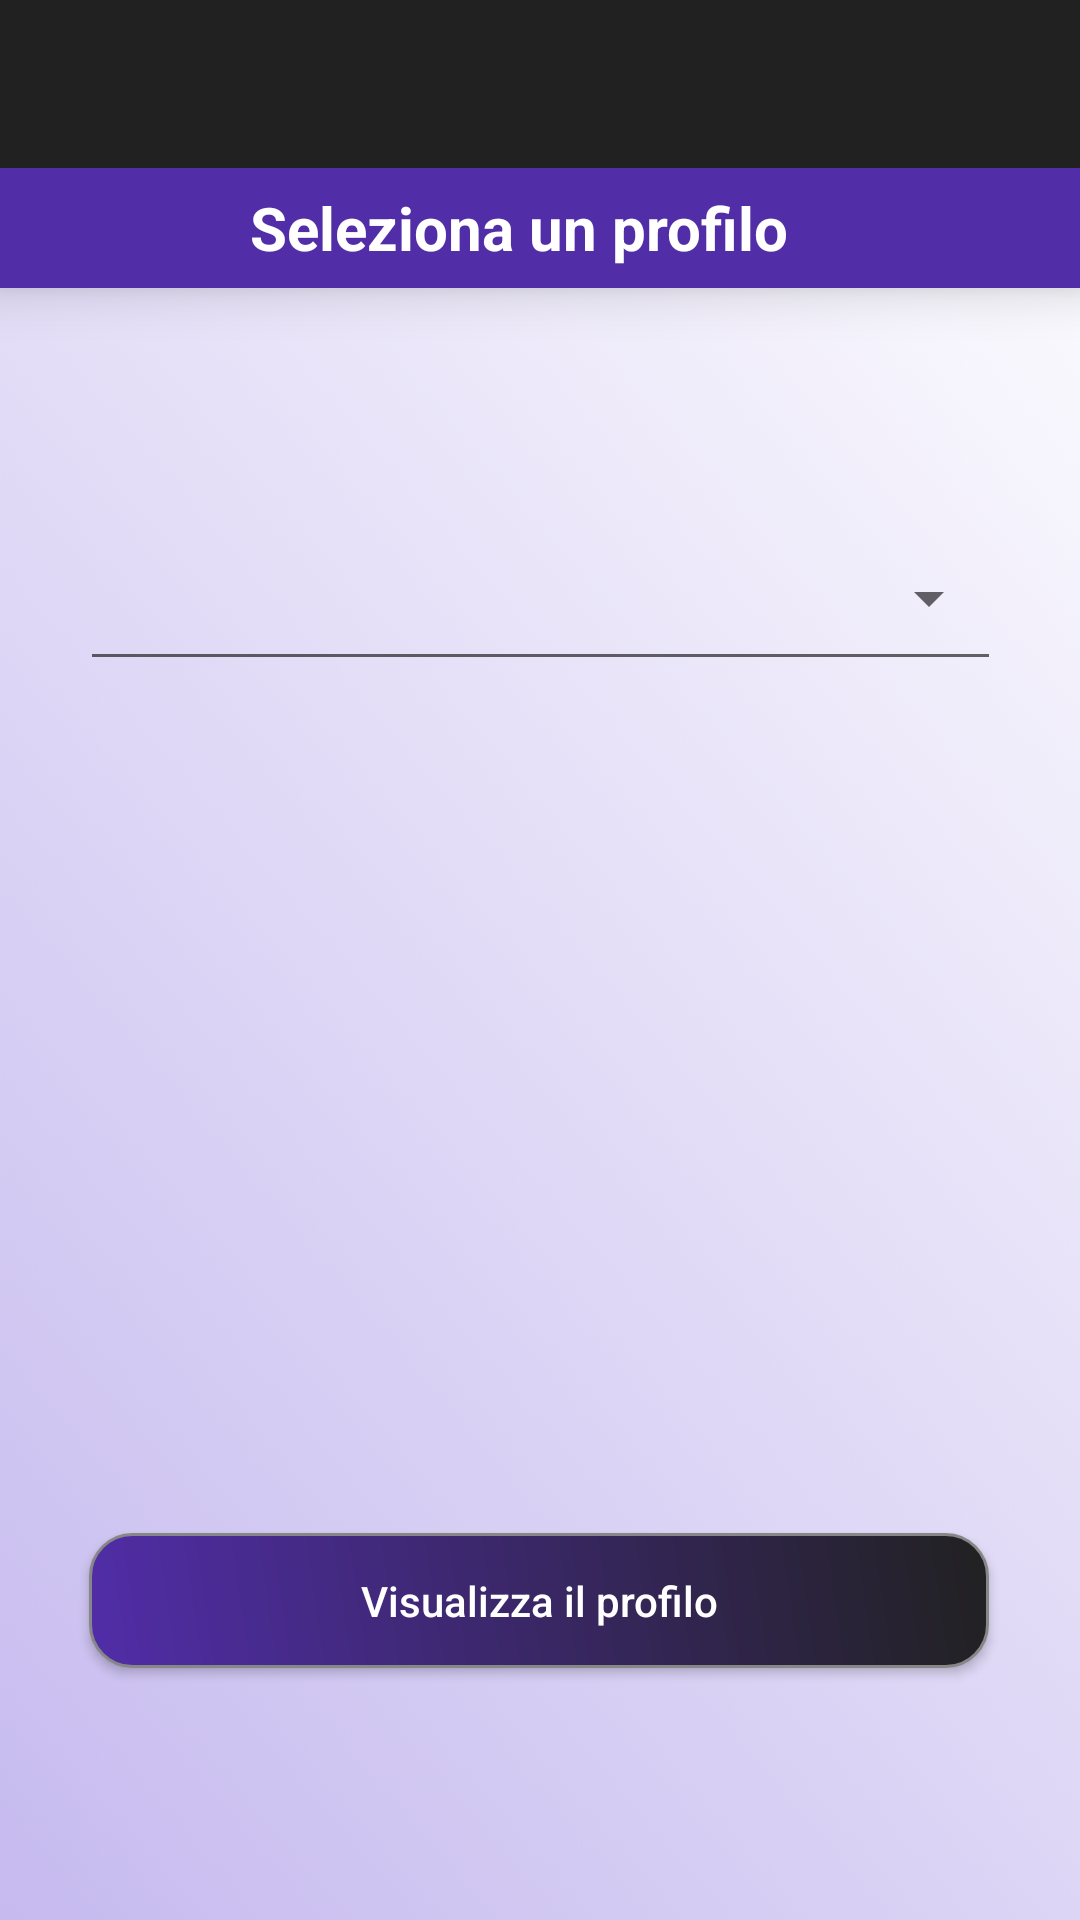

This screen was rendered from an Android layout file. Write that file and the resources it references.
<!-- AndroidManifest.xml: application theme AppTheme -->
<!-- res/layout/activity_search_profile.xml -->
<?xml version="1.0" encoding="utf-8"?>
<androidx.constraintlayout.widget.ConstraintLayout xmlns:android="http://schemas.android.com/apk/res/android"
    xmlns:app="http://schemas.android.com/apk/res-auto"
    xmlns:tools="http://schemas.android.com/tools"
    android:id="@+id/layoutSearchProfileActivity"
    android:layout_width="match_parent"
    android:layout_height="match_parent"
    tools:context=".profile.pastGames.PastGamesActivity"
    android:orientation="vertical"
    android:background="@drawable/screen_background">

    <include
        layout="@layout/toolbar"
        app:layout_constraintEnd_toEndOf="parent"
        app:layout_constraintStart_toStartOf="parent"
        app:layout_constraintTop_toTopOf="parent" />

    <androidx.constraintlayout.widget.ConstraintLayout
        android:id="@+id/titleSearchProfileActivity"
        android:layout_width="match_parent"
        android:layout_height="40dp"
        android:layout_marginTop="56dp"
        android:background="#512da8"
        android:elevation="10dp"
        app:layout_constraintEnd_toEndOf="parent"
        app:layout_constraintHorizontal_bias="0.0"
        app:layout_constraintStart_toStartOf="parent"
        app:layout_constraintTop_toTopOf="parent">


        <TextView
            android:id="@+id/searchProfileTextViewTitle"
            style="@style/Widget.MaterialComponents.MaterialCalendar.DayTextView"
            android:layout_width="wrap_content"
            android:layout_height="match_parent"
            android:text="Seleziona un profilo"
            android:textColor="#ffffff"
            android:textSize="20sp"
            android:textStyle="bold"
            app:layout_constraintEnd_toEndOf="parent"
            app:layout_constraintHorizontal_bias="0.462"
            app:layout_constraintStart_toStartOf="parent"
            app:layout_constraintTop_toTopOf="parent">

        </TextView>

        <ImageView
            android:id="@+id/searchProfileBackArrowImageView"
            android:layout_width="wrap_content"
            android:layout_height="wrap_content"
            android:layout_marginStart="16dp"
            android:layout_marginTop="4dp"
            app:layout_constraintStart_toStartOf="parent"
            app:layout_constraintTop_toTopOf="parent"
            app:srcCompat="@drawable/back_arrow" />

    </androidx.constraintlayout.widget.ConstraintLayout>

    <Spinner
        android:id="@+id/profileSpinner"
        style="@android:style/Widget.Material.Spinner.Underlined"
        android:layout_width="307dp"

        android:layout_height="55dp"
        android:layout_marginTop="76dp"
        app:layout_constraintEnd_toEndOf="parent"
        app:layout_constraintStart_toStartOf="parent"
        app:layout_constraintTop_toBottomOf="@+id/titleSearchProfileActivity" />

    <Button
        android:id="@+id/searchProfileButton"
        android:layout_width="300dp"
        android:layout_height="45dp"
        android:layout_marginBottom="84dp"
        android:background="@drawable/button_background"
        android:elevation="10dp"
        android:text="Visualizza il profilo"
        android:textAllCaps="false"
        android:textColor="#ffffff"
        app:layout_constraintBottom_toBottomOf="parent"
        app:layout_constraintEnd_toEndOf="parent"
        app:layout_constraintHorizontal_bias="0.495"
        app:layout_constraintStart_toStartOf="parent" />

</androidx.constraintlayout.widget.ConstraintLayout>
<!-- res/layout/toolbar.xml (included above) -->
<?xml version="1.0" encoding="utf-8"?>
<androidx.appcompat.widget.Toolbar xmlns:android="http://schemas.android.com/apk/res/android"
    android:layout_width="match_parent"
    android:layout_height="wrap_content"
    xmlns:app="http://schemas.android.com/apk/res-auto"
    android:background="#212121"
    android:elevation="10dp"
    android:id="@+id/toolbar"
    android:theme="@style/ThemeOverlay.AppCompat.Dark.ActionBar"
    app:popupTheme="@style/ThemeOverlay.AppCompat.Light">

</androidx.appcompat.widget.Toolbar>
<!-- resources referenced by this layout -->
<resources>
  <!-- drawable button_background (drawable) -->
  <?xml version="1.0" encoding="utf-8"?>
  <shape xmlns:android="http://schemas.android.com/apk/res/android" android:shape="rectangle" >
      <corners
          android:radius="14dp"
          />
      <gradient
          android:angle="45"
          android:centerX="0%"
          android:centerColor="#512da8"
          android:startColor="#E8E8E8"
          android:endColor="#212121"
          android:type="linear"
          />
      <padding
          android:left="0dp"
          android:top="0dp"
          android:right="0dp"
          android:bottom="0dp"
          />
      <size
          android:width="270dp"
          android:height="60dp"
          />
      <stroke
          android:width="1dp"
          android:color="#878787"
          />
  </shape>
  <!-- drawable screen_background: png bitmap (drawable, 172419 bytes) -->
  <style name="AppTheme" parent="Theme.AppCompat.Light.NoActionBar" />
</resources>
